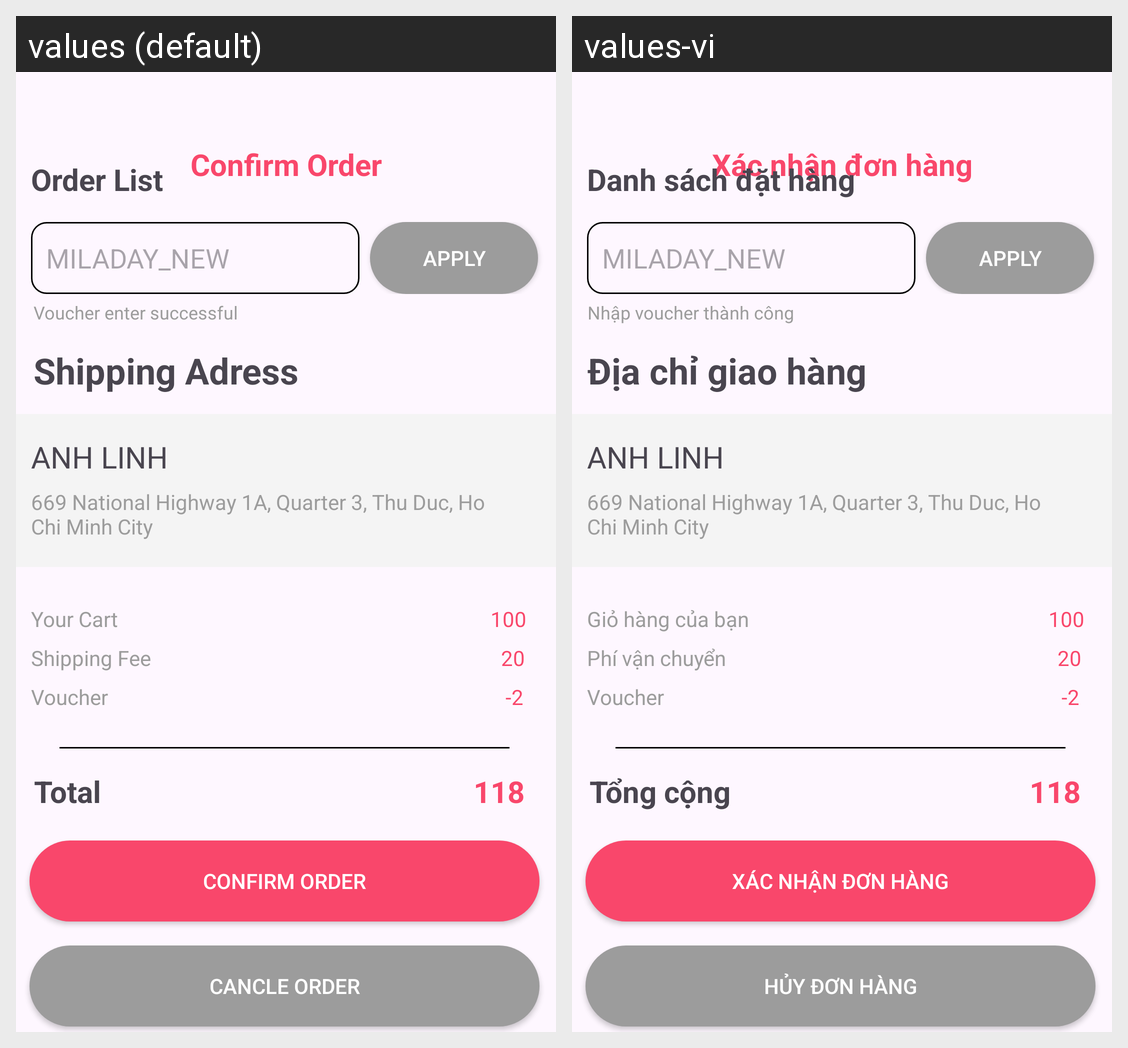

For this localized Android screen grid, give each drawn string resource with its value in every locale shown.
Android screen res/layout/activity_admin_confirm_order.xml rendered under 2 locales, left to right: values (default), values-vi. Device: Nexus 5 (rendered at 1080×1920; each locale shown at half size, 540×960, under a caption strip naming it); theme Theme.MiladyApp.
Strings drawn on this screen, with the default value and each locale's value (text and hints the layout hard-codes, and strings that could not be matched under every locale, appear in the picture but are not listed):

conor
  values: Confirm Order
  values-vi: Xác nhận đơn hàng

orli
  values: Order List
  values-vi: Danh sách đặt hàng

yocar
  values: Your Cart
  values-vi: Giỏ hàng của bạn

shipfe
  values: Shipping Fee
  values-vi: Phí vận chuyển

vou
  values: Voucher
  values-vi: Voucher

to
  values: Total
  values-vi: Tổng cộng

canor
  values: Cancle Order
  values-vi: Hủy đơn hàng

shipadd
  values: Shipping Adress
  values-vi: Địa chỉ giao hàng

vouchesucess
  values: Voucher enter successful
  values-vi: Nhập voucher thành công
